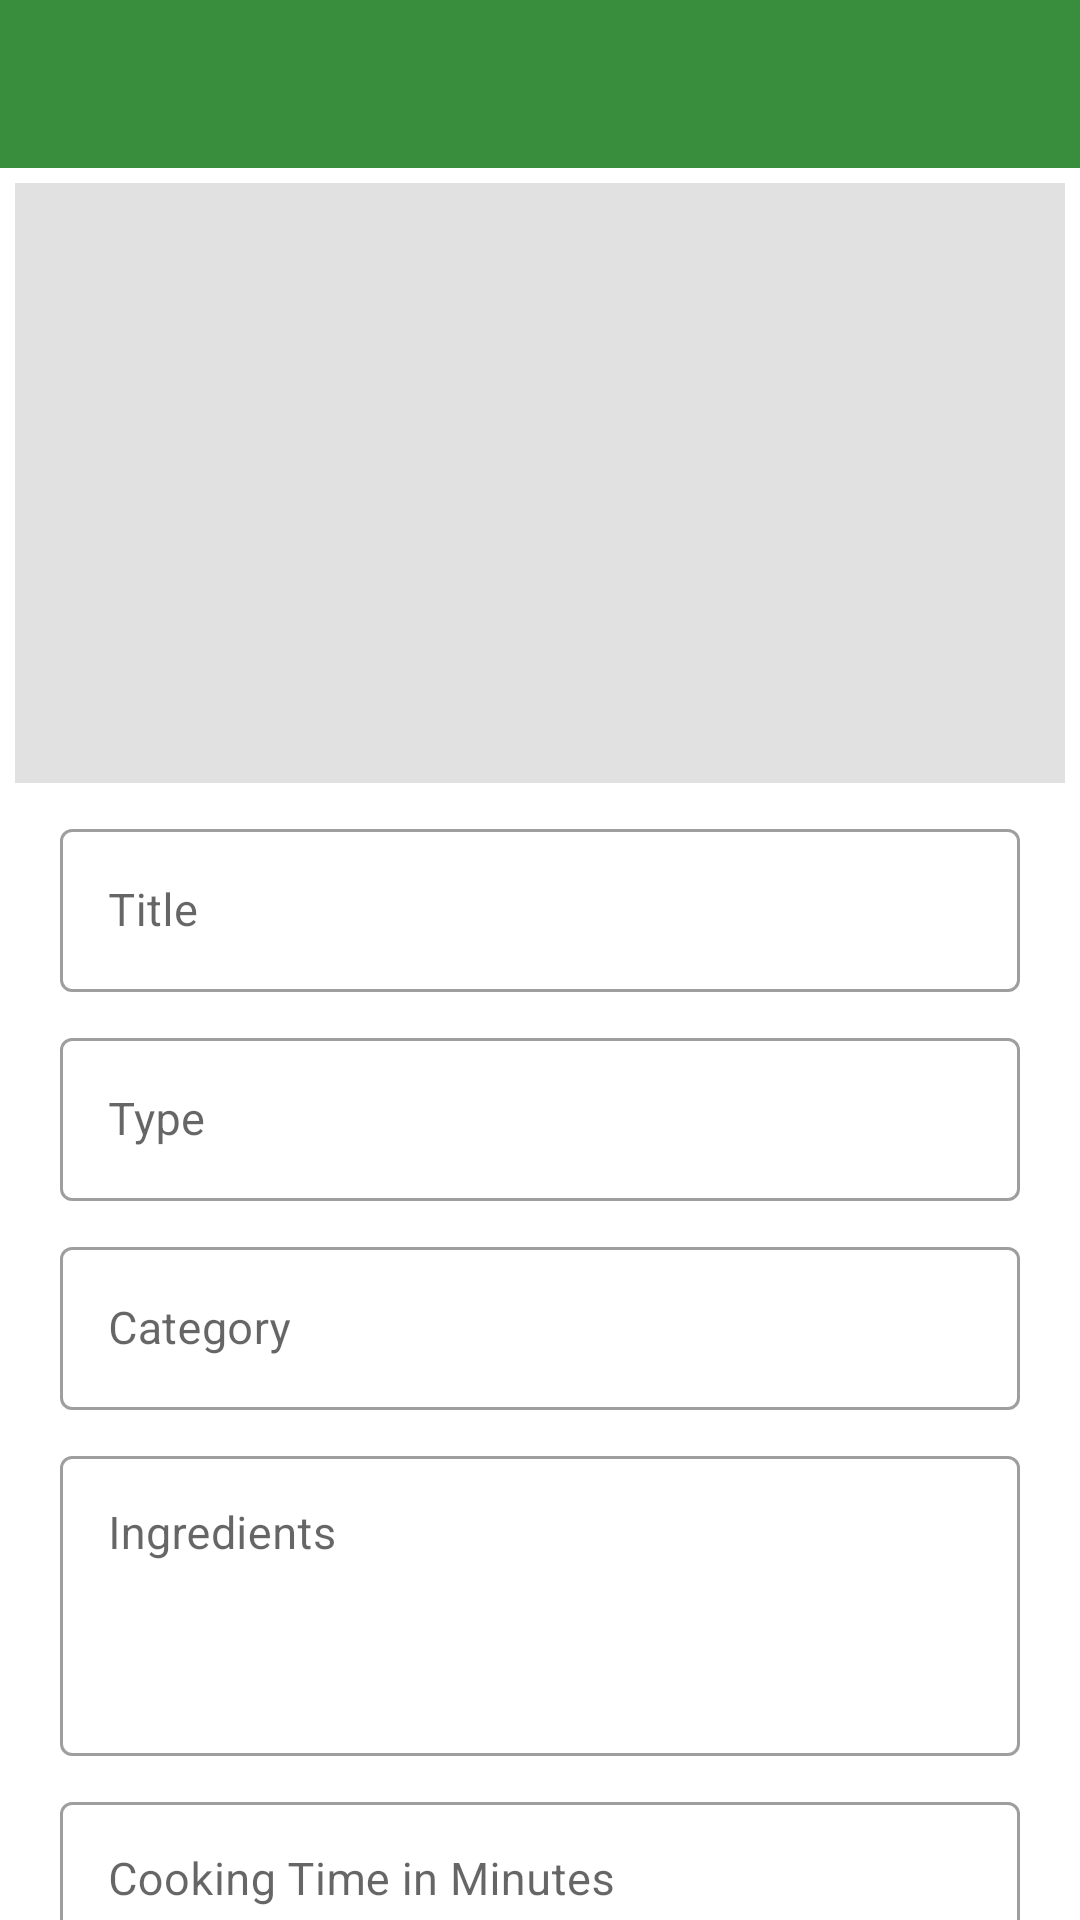

Layout XML and referenced resources for this Android screen:
<!-- AndroidManifest.xml: application theme Theme.FavDish -->
<!-- res/layout/activity_add_update_dish.xml -->
<?xml version="1.0" encoding="utf-8"?>
<androidx.constraintlayout.widget.ConstraintLayout xmlns:android="http://schemas.android.com/apk/res/android"
    xmlns:app="http://schemas.android.com/apk/res-auto"
    xmlns:tools="http://schemas.android.com/tools"
    android:layout_width="match_parent"
    android:layout_height="match_parent"
    tools:context=".view.activity.AddUpdateDish">

    <androidx.appcompat.widget.Toolbar
        android:id="@+id/toolbar"
        android:background="@color/primary_color"
        android:layout_width="match_parent"
        android:layout_height="wrap_content"
        app:layout_constraintTop_toTopOf="parent" />

    <ScrollView
        android:layout_width="match_parent"
        android:layout_height="0dp"
        android:fillViewport="true"
        android:scrollbars="none"
        app:layout_constraintBottom_toBottomOf="parent"
        app:layout_constraintEnd_toEndOf="parent"
        app:layout_constraintStart_toStartOf="parent"
        app:layout_constraintTop_toBottomOf="@id/toolbar">

        <androidx.constraintlayout.widget.ConstraintLayout
            android:layout_width="match_parent"
            android:layout_height="wrap_content">

            <FrameLayout
                android:id="@+id/frameLayout"
                android:layout_margin="5dp"
                android:layout_width="match_parent"
                android:layout_height="200dp"
                app:layout_constraintTop_toTopOf="parent"
                app:layout_constraintEnd_toEndOf="parent"
                app:layout_constraintStart_toStartOf="parent">

                <ImageView
                    android:id="@+id/dishImage"
                    android:layout_width="match_parent"
                    android:layout_height="match_parent"
                    android:background="@color/dish_image_bg"
                    android:scaleType="fitXY"
                    tools:srcCompat="@tools:sample/avatars"
                    tools:ignore="ContentDescription" />

                <ImageView
                    android:id="@+id/addDishImage"
                    android:layout_width="wrap_content"
                    android:layout_height="wrap_content"
                    android:layout_gravity="end|bottom"
                    android:padding="16dp"
                    app:srcCompat="@drawable/ic_add_a_photo"
                    tools:ignore="ContentDescription" />

            </FrameLayout>

            <com.google.android.material.textfield.TextInputLayout
                android:id="@+id/titleLayout"
                app:layout_constraintTop_toBottomOf="@id/frameLayout"
                app:layout_constraintStart_toStartOf="parent"
                app:layout_constraintEnd_toEndOf="parent"
                android:layout_marginHorizontal="20dp"
                android:layout_marginTop="10dp"
                android:layout_marginBottom="5dp"
                app:hintAnimationEnabled="true"
                android:layout_width="match_parent"
                style="@style/Widget.MaterialComponents.TextInputLayout.OutlinedBox"
                android:hint="Title"
                app:hintTextColor="@color/black"
                android:layout_height="wrap_content"
                tools:ignore="HardcodedText">

                <com.google.android.material.textfield.TextInputEditText
                    android:id="@+id/etTitle"
                    android:textColor="?android:textColorPrimary"
                    android:inputType="text"
                    android:textColorHint="@color/grey"
                    android:textSize="15sp"
                    android:layout_width="match_parent"
                    android:layout_height="wrap_content" />

            </com.google.android.material.textfield.TextInputLayout>

            <com.google.android.material.textfield.TextInputLayout
                android:id="@+id/typeLayout"
                app:layout_constraintTop_toBottomOf="@id/titleLayout"
                app:layout_constraintStart_toStartOf="parent"
                app:layout_constraintEnd_toEndOf="parent"
                android:layout_marginHorizontal="20dp"
                android:layout_marginTop="10dp"
                app:hintAnimationEnabled="true"
                android:layout_marginBottom="5dp"
                android:layout_width="match_parent"
                style="@style/Widget.MaterialComponents.TextInputLayout.OutlinedBox"
                android:hint="Type"
                app:hintTextColor="@color/black"
                android:layout_height="wrap_content"
                tools:ignore="HardcodedText">

                <com.google.android.material.textfield.TextInputEditText
                    android:id="@+id/etType"
                    android:focusable="false"
                    android:focusableInTouchMode="false"
                    android:textColor="?android:textColorPrimary"
                    android:inputType="text"
                    android:textColorHint="@color/grey"
                    android:textSize="15sp"
                    android:layout_width="match_parent"
                    android:layout_height="wrap_content" />

            </com.google.android.material.textfield.TextInputLayout>

            <com.google.android.material.textfield.TextInputLayout
                android:id="@+id/categoryLayout"
                app:layout_constraintTop_toBottomOf="@id/typeLayout"
                app:layout_constraintStart_toStartOf="parent"
                app:layout_constraintEnd_toEndOf="parent"
                android:layout_marginHorizontal="20dp"
                android:layout_marginTop="10dp"
                android:layout_marginBottom="5dp"
                android:layout_width="match_parent"
                style="@style/Widget.MaterialComponents.TextInputLayout.OutlinedBox"
                android:hint="Category"
                app:hintAnimationEnabled="true"
                app:hintTextColor="@color/black"
                android:layout_height="wrap_content"
                tools:ignore="HardcodedText">

                <com.google.android.material.textfield.TextInputEditText
                    android:id="@+id/etCategory"
                    android:textColor="?android:textColorPrimary"
                    android:focusable="false"
                    android:focusableInTouchMode="false"
                    android:inputType="text"
                    android:textColorHint="@color/grey"
                    android:textSize="15sp"
                    android:layout_width="match_parent"
                    android:layout_height="wrap_content" />

            </com.google.android.material.textfield.TextInputLayout>

            <com.google.android.material.textfield.TextInputLayout
                android:id="@+id/IngredientsLayout"
                app:layout_constraintTop_toBottomOf="@id/categoryLayout"
                app:layout_constraintStart_toStartOf="parent"
                app:layout_constraintEnd_toEndOf="parent"
                android:layout_marginHorizontal="20dp"
                android:layout_marginTop="10dp"
                android:layout_marginBottom="5dp"
                android:layout_width="match_parent"
                style="@style/Widget.MaterialComponents.TextInputLayout.OutlinedBox"
                android:hint="Ingredients"
                tools:ignore="HardcodedText"
                app:hintAnimationEnabled="true"
                app:hintTextColor="@color/black"
                android:layout_height="wrap_content" >

                <com.google.android.material.textfield.TextInputEditText
                    android:id="@+id/etIngredients"
                    android:textColor="?android:textColorPrimary"
                    android:inputType="textMultiLine"
                    android:gravity="top"
                    android:maxLines="5"
                    android:textSize="15sp"
                    android:layout_width="match_parent"
                    android:layout_height="100dp" />

            </com.google.android.material.textfield.TextInputLayout>

            <com.google.android.material.textfield.TextInputLayout
                android:id="@+id/CookingTimeLayout"
                app:layout_constraintTop_toBottomOf="@id/IngredientsLayout"
                app:layout_constraintStart_toStartOf="parent"
                app:layout_constraintEnd_toEndOf="parent"
                android:layout_marginHorizontal="20dp"
                android:layout_marginTop="10dp"
                android:layout_marginBottom="5dp"
                android:layout_width="match_parent"
                style="@style/Widget.MaterialComponents.TextInputLayout.OutlinedBox"
                android:hint="Cooking Time in Minutes"
                tools:ignore="HardcodedText"
                app:hintAnimationEnabled="true"
                app:hintTextColor="@color/black"
                android:layout_height="wrap_content" >

                <com.google.android.material.textfield.TextInputEditText
                    android:id="@+id/etCookingTime"
                    android:textColor="?android:textColorPrimary"
                    android:inputType="text"
                    android:gravity="top"
                    android:focusable="false"
                    android:focusableInTouchMode="false"
                    android:textSize="15sp"
                    android:layout_width="match_parent"
                    android:layout_height="wrap_content" />

            </com.google.android.material.textfield.TextInputLayout>

            <com.google.android.material.textfield.TextInputLayout
                android:id="@+id/DirectionLayout"
                app:layout_constraintTop_toBottomOf="@id/CookingTimeLayout"
                app:layout_constraintStart_toStartOf="parent"
                app:layout_constraintEnd_toEndOf="parent"
                android:layout_marginHorizontal="20dp"
                android:layout_marginTop="10dp"
                android:layout_marginBottom="5dp"
                android:layout_width="match_parent"
                style="@style/Widget.MaterialComponents.TextInputLayout.OutlinedBox"
                android:hint="Direction to Cook"
                tools:ignore="HardcodedText"
                app:hintAnimationEnabled="true"
                app:hintTextColor="@color/black"
                android:layout_height="wrap_content" >

                <com.google.android.material.textfield.TextInputEditText
                    android:id="@+id/etDirection"
                    android:textColor="?android:textColorPrimary"
                    android:inputType="textMultiLine"
                    android:gravity="top"
                    android:textSize="15sp"
                    android:layout_width="match_parent"
                    android:layout_height="wrap_content" />

            </com.google.android.material.textfield.TextInputLayout>

            <Button
                android:id="@+id/btnAddDish"
                android:text="Add Dish"
                tools:ignore="HardcodedText"
                android:textAllCaps="false"
                android:textColor="?android:textColorPrimary"
                android:layout_marginHorizontal="20dp"
                android:layout_marginVertical="10dp"
                app:layout_constraintBottom_toBottomOf="parent"
                app:layout_constraintStart_toStartOf="parent"
                app:layout_constraintEnd_toEndOf="parent"
                app:layout_constraintTop_toBottomOf="@id/DirectionLayout"
                android:layout_width="match_parent"
                android:layout_height="wrap_content" />

        </androidx.constraintlayout.widget.ConstraintLayout>

    </ScrollView>

</androidx.constraintlayout.widget.ConstraintLayout>
<!-- resources referenced by this layout -->
<resources>
  <color name="black">#FF000000</color>
  <color name="dish_image_bg">#E1E1E1</color>
  <color name="grey">#212121</color>
  <color name="primary_color">#388E3C</color>
  <style name="Theme.FavDish" parent="Theme.MaterialComponents.DayNight.DarkActionBar">
          
          <item name="colorPrimary">@color/primary_color</item>
          <item name="colorPrimaryVariant">@color/primary_dark_color</item>
          <item name="colorOnPrimary">@color/white</item>
          
          <item name="colorSecondary">@color/secondary_color</item>
          <item name="colorSecondaryVariant">@color/secondary_dark_color</item>
          <item name="colorOnSecondary">@color/black</item>
          
          <item name="android:statusBarColor">?attr/colorPrimaryVariant</item>
          
          <item name="android:textColorPrimary">@color/black</item>
          <item name="android:textColorSecondary">@color/white</item>
      </style>
  <color name="primary_dark_color">#00600F</color>
  <color name="white">#FFFFFFFF</color>
  <color name="secondary_color">#81C784</color>
  <color name="secondary_dark_color">#519657</color>
</resources>
